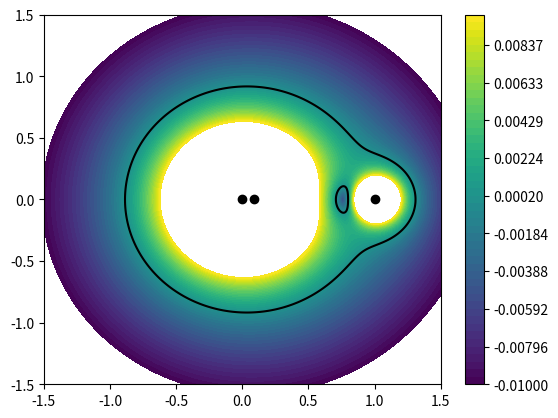

This figure's Python source:
# seeing if I can figure out the 5 lagrange points without looking it up

import matplotlib.pyplot as plt
import numpy as np

# sun at (0,0)
# earth at (1,0)

maxlev = .01
pau = 1.5  # au

g = 6.67408e-11  # m^3/kg/s^2 gravitational constant
msat = 1.  # kg mass of satellite
msun = 1.989e30  # kg mass of sun
# mearth = 5.972e24  # kg mass of earth
mearth = msun/10.
au = 1.496e11  # m
xcm = mearth * au / (mearth + msun)
# rearth = 6.371e6  # m radius of earth
# rsun = 6.96e8  # m radius of sun
rlim = 1.e-4 * au  # au
x, y = np.linspace(- pau * au, pau * au, num=500), np.linspace(-pau * au, pau * au, num=500)
x1d, y1d = x, np.zeros_like(x)
xau, yau = np.linspace(- pau, pau, num=500), np.linspace(-pau, pau, num=500)
xx, yy = np.meshgrid(x, y)


def force(d, m1, m2):
    f = g * m1 * m2 / d ** 2
    f[np.where(d < rlim)] = np.nan
    return f


rsun = np.sqrt(xx ** 2 + yy ** 2)
rearth = np.sqrt((xx - au) ** 2 + yy ** 2)
rcm = np.sqrt((xx - xcm) ** 2 + yy ** 2)
asun = np.arctan2(yy, xx) + np.pi
aearth = np.arctan2(yy, (xx - au)) + np.pi
acm = np.arctan2(yy, (xx - xcm)) + np.pi

fsatsun = force(rsun, msun, msat)  # force of sun on sat
fsatearth = force(rearth, mearth, msat)  # force of earth on sat
fxsatsun, fysatsun = fsatsun * np.cos(asun), fsatsun * np.sin(asun)
fxsatearth, fysatearth = fsatearth * np.cos(aearth), fsatearth * np.sin(aearth)
fsat = np.sqrt((fxsatsun + fxsatearth) ** 2 + (fysatsun + fysatearth) ** 2)
# fearthsun = force(np.array([au]), msun, mearth)  # force of sun on earth

# plt.figure('force on satellite')
# plt.plot([1], [0], 'ko')
# con = plt.contourf(xau, yau, fsat, levels=np.linspace(0, maxlev))  # np.nanmax(fsat)))
# plt.colorbar()

# want same angular velocity w=v/r where r is to cm
wearth = np.sqrt(g * msun / (au - xcm) ** 3)  # rad/s
fsat_wearth = msat * wearth ** 2 * rcm  # force on satellite at radius rcm that gives ang vel of wearth
fxsatsun_wearth, fysatsun_wearth = fsat_wearth * np.cos(acm), fsat_wearth * np.sin(acm)
fnetsat = np.sqrt((fxsatsun + fxsatearth - fxsatsun_wearth) ** 2 + (fysatsun + fysatearth - fysatsun_wearth) ** 2)

plt.figure('satellite net force')
plt.plot([0, xcm / au, 1], [0, 0, 0], 'ko')
con2 = plt.contourf(xau, yau, fsat - fsat_wearth, levels=np.linspace(-maxlev, maxlev))
plt.contour(xau, yau, fsat - fsat_wearth, (0,), colors='k')  # plot 0-contour
plt.colorbar(con2)

plt.show()
